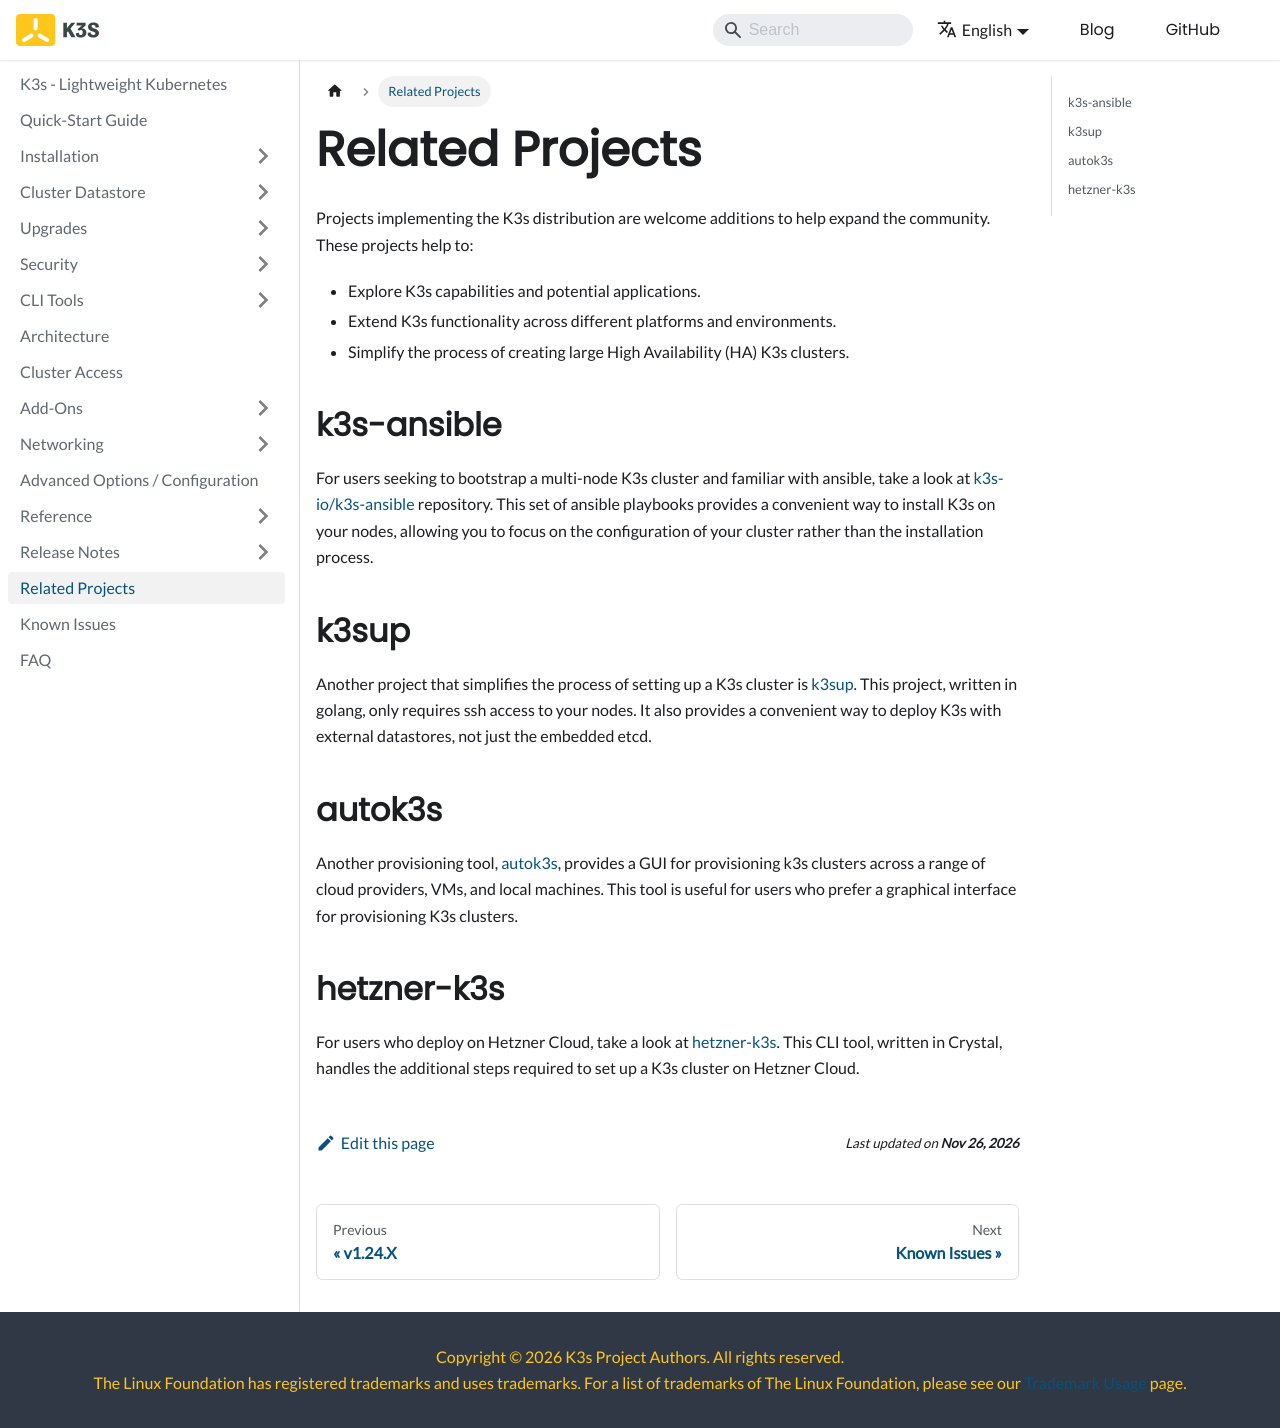

repository: k3s-io/docs · page: related-projects.html · generator: docusaurus

---
title: Related Projects
---

Projects implementing the K3s distribution are welcome additions to help expand the community. These projects help to:

- Explore K3s capabilities and potential applications.
- Extend K3s functionality across different platforms and environments.
- Simplify the process of creating large High Availability (HA) K3s clusters.

## k3s-ansible

For users seeking to bootstrap a multi-node K3s cluster and familiar with ansible, take a look at [k3s-io/k3s-ansible](https://github.com/k3s-io/k3s-ansible) repository. This set of ansible playbooks provides a convenient way to install K3s on your nodes, allowing you to focus on the configuration of your cluster rather than the installation process.

## k3sup

Another project that simplifies the process of setting up a K3s cluster is [k3sup](https://github.com/alexellis/k3sup). This project, written in golang, only requires ssh access to your nodes. It also provides a convenient way to deploy K3s with external datastores, not just the embedded etcd.

## autok3s

Another provisioning tool, [autok3s](https://github.com/cnrancher/autok3s), provides a GUI for provisioning k3s clusters across a range of cloud providers, VMs, and local machines. This tool is useful for users who prefer a graphical interface for provisioning K3s clusters. 

## hetzner-k3s

For users who deploy on Hetzner Cloud, take a look at [hetzner-k3s](https://github.com/vitobotta/hetzner-k3s). This CLI tool, written in Crystal, handles the additional steps required to set up a K3s cluster on Hetzner Cloud.
